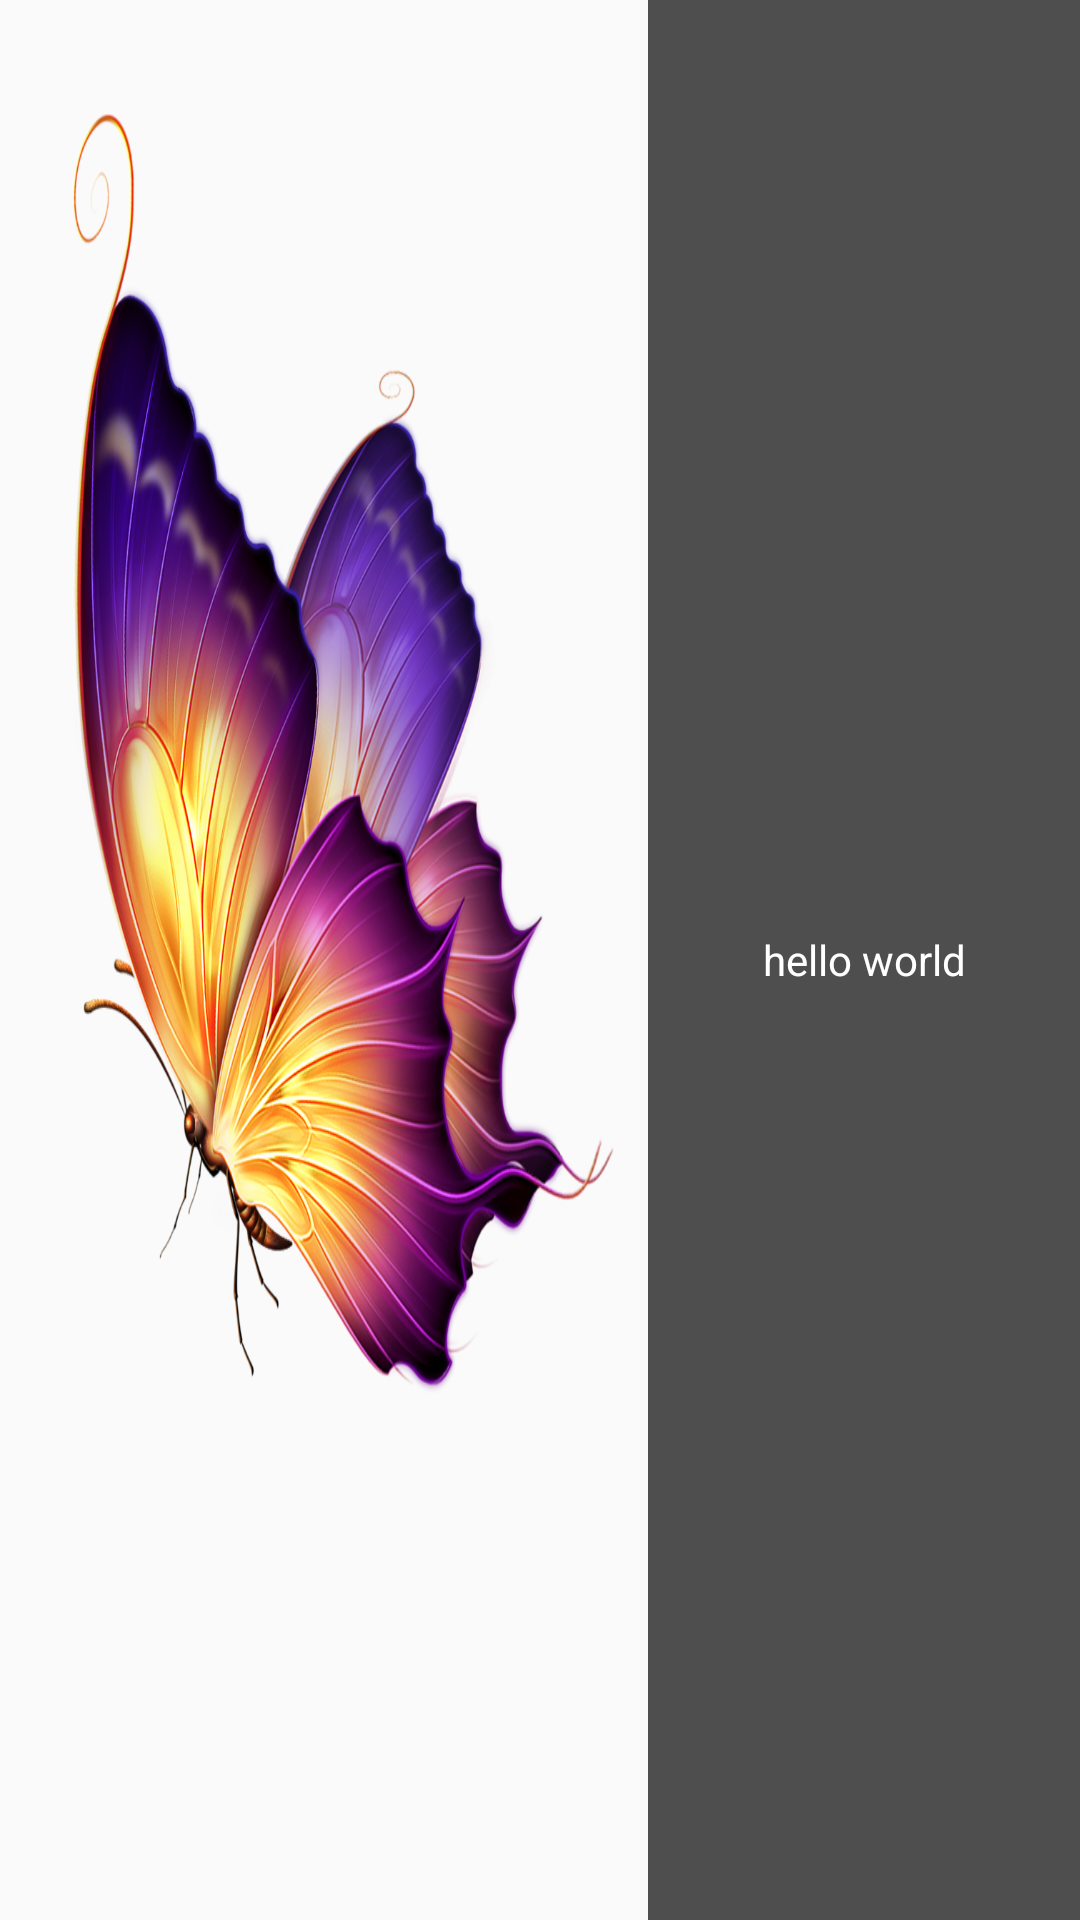

Android layout source for this screen:
<!-- AndroidManifest.xml: application theme AppTheme -->
<!-- res/layout/movie_item.xml -->
<?xml version="1.0" encoding="utf-8"?>
<LinearLayout
    xmlns:android="http://schemas.android.com/apk/res/android"
    android:orientation="horizontal"
    android:layout_width="match_parent"
    android:layout_height="500dp">
    <ImageView
        android:src="@mipmap/pic"
        android:id="@+id/item_iv"
        android:layout_width="0dp"
        android:layout_height="500dp"
        android:scaleType="fitXY"
        android:layout_weight="6"/>
    <TextView

            android:gravity="center"
            android:text="hello world"
            android:textColor="#ffffff"
            android:id="@+id/item_tv"
            android:background="#af000000"
            android:layout_width="0dp"
             android:layout_weight="4"
            android:layout_height="match_parent"
     />
</LinearLayout>
<!-- resources referenced by this layout -->
<resources>
  <!-- mipmap pic: png bitmap (mipmap-xxxhdpi, 650023 bytes) -->
  <style name="AppTheme" parent="@style/Theme.Design.Light.NoActionBar">
      </style>
</resources>
